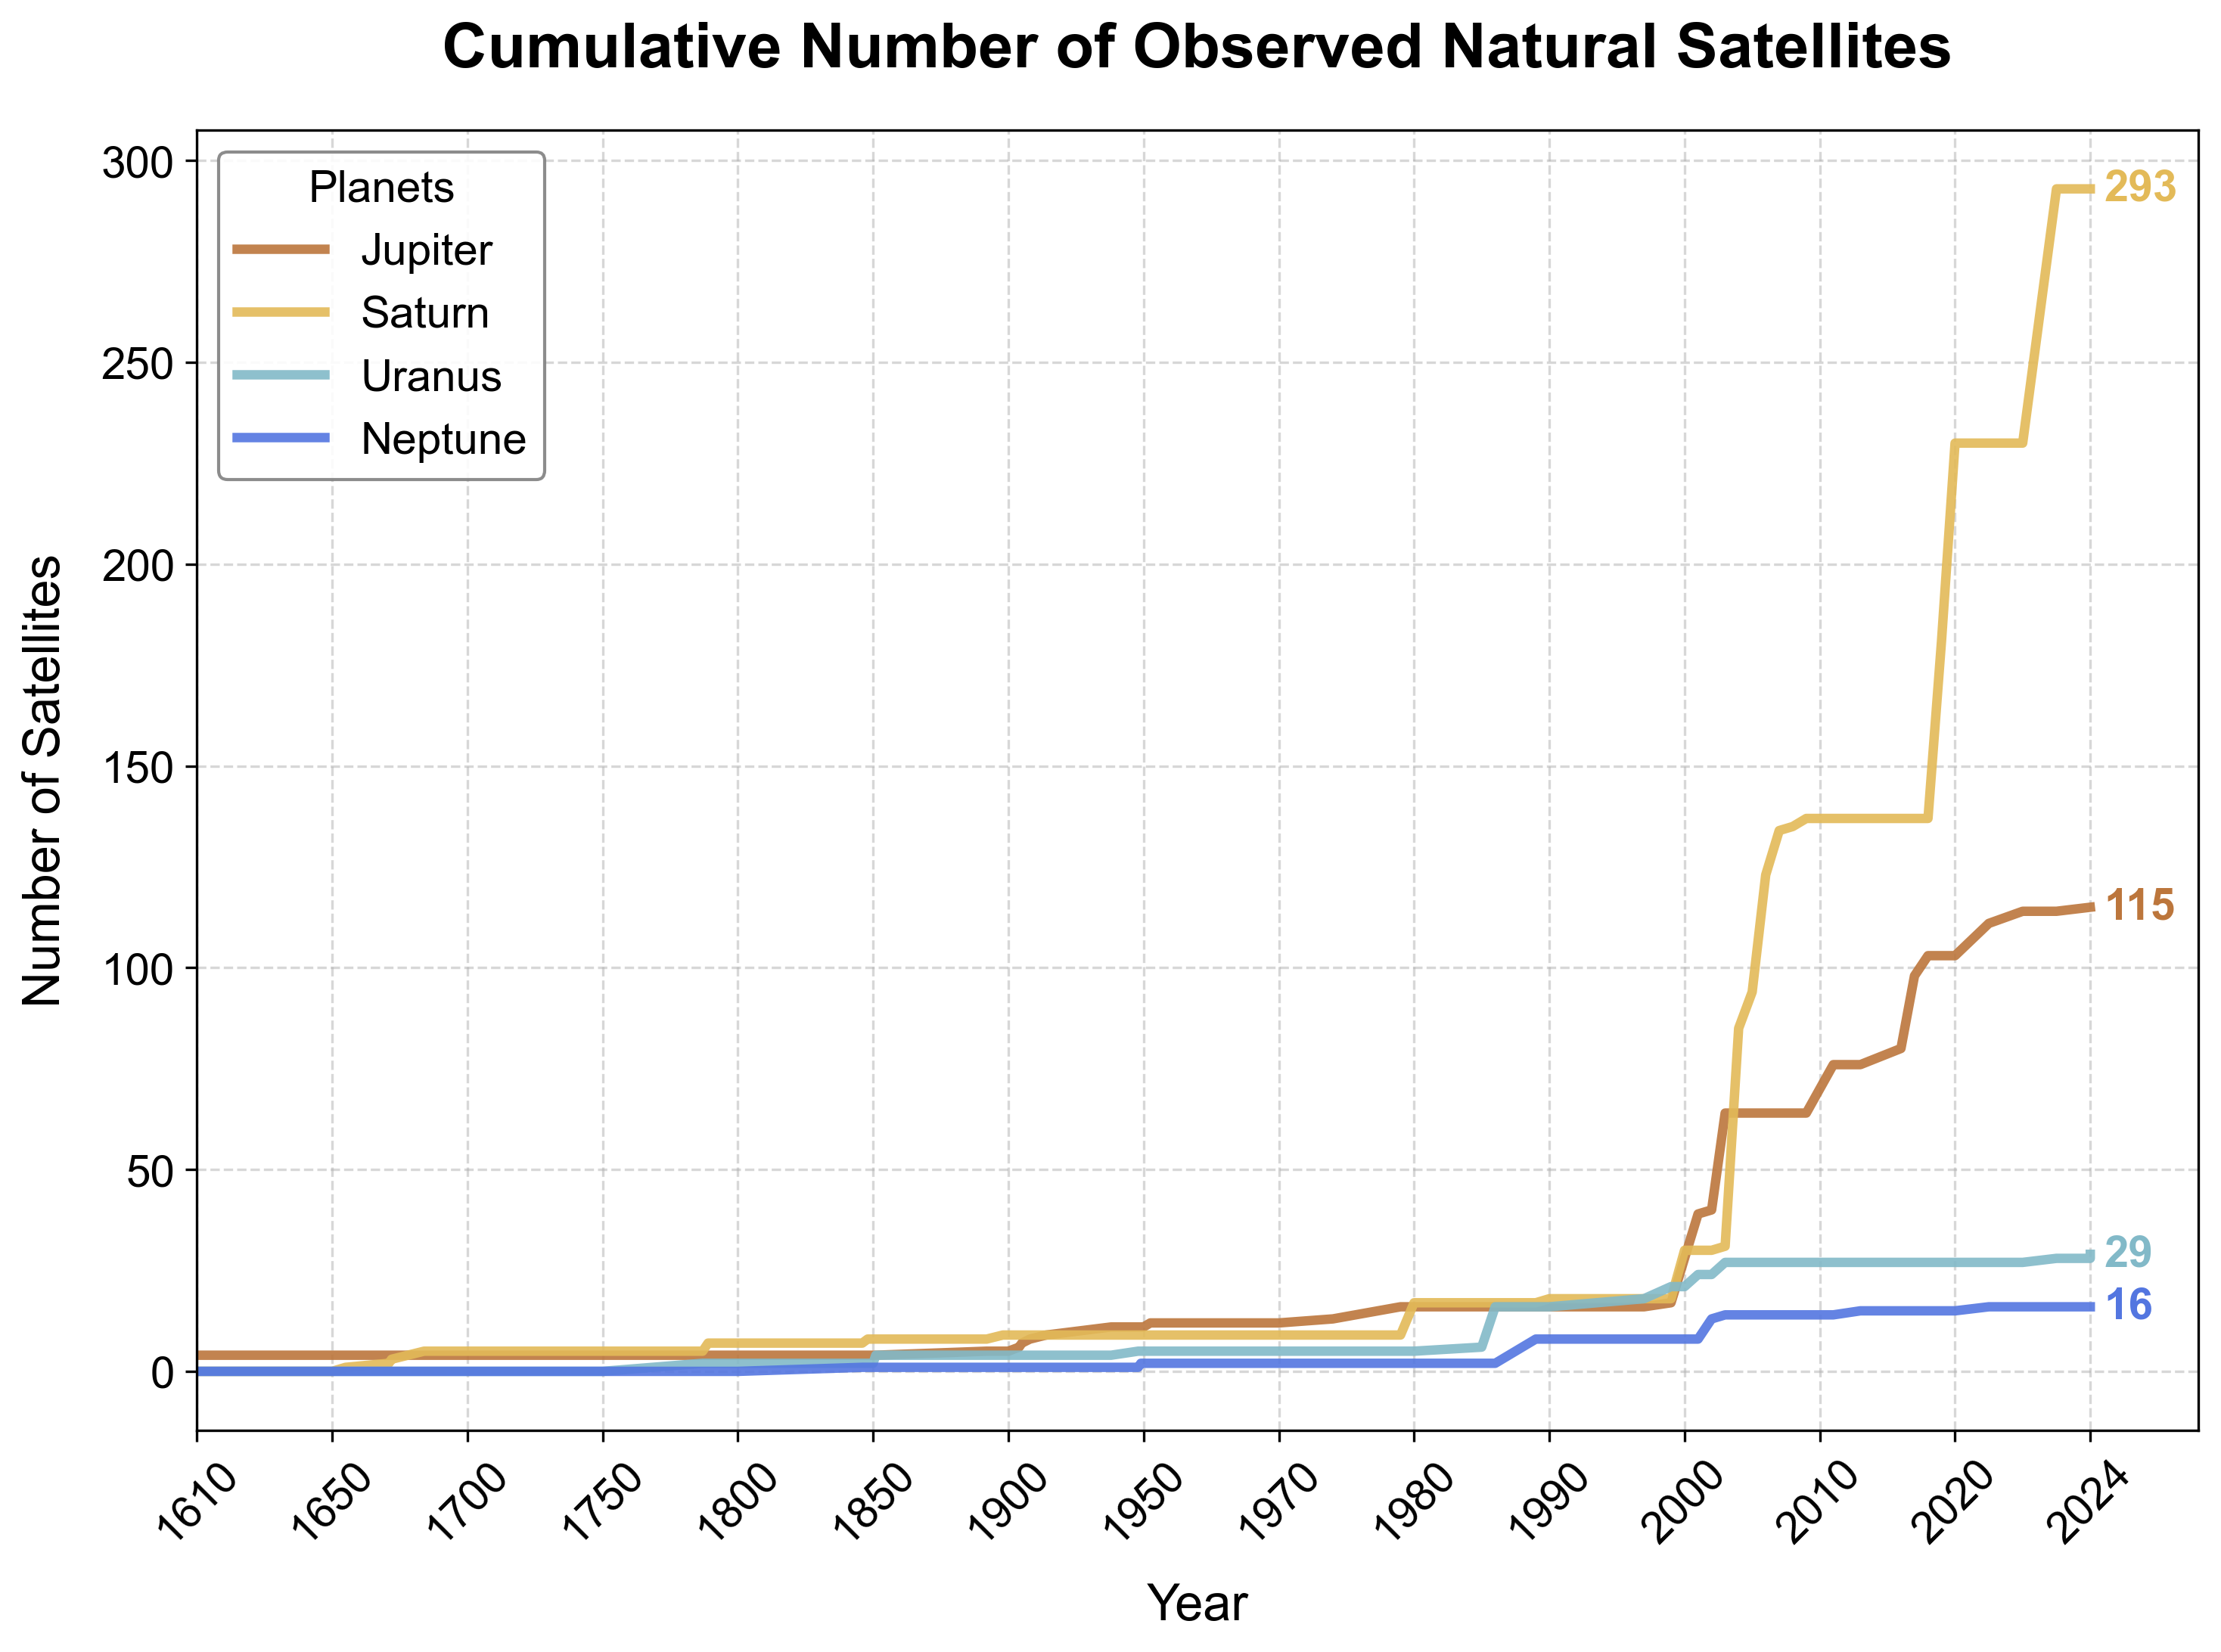

The script that saved this image:
import pandas as pd
import matplotlib.pyplot as plt
import matplotlib.ticker as ticker
from bisect import bisect_left
# Set the style for scientific publication
plt.rcParams.update({
    'font.family': 'sans-serif',
    'font.sans-serif': ['Arial', 'Helvetica', 'DejaVu Sans'],
    'font.size': 14,
    'axes.labelsize': 16,
    'axes.titlesize': 20,
    'xtick.labelsize': 14,
    'ytick.labelsize': 14,
    'legend.fontsize': 14,
    'figure.figsize': (10, 7.5), # 4:3 aspect ratio
    'axes.grid': True,
    'grid.alpha': 0.5,
    'grid.linestyle': '--',
    'lines.linewidth': 3
})

file_path = 'IAU_number.csv'
try:
    data = pd.read_csv(file_path)
except FileNotFoundError:
    print(f"Error: File '{file_path}' not found.")
    exit(1)

# Data Preprocessing
planets_of_interest = ['Jupiter', 'Saturn', 'Uranus', 'Neptune']
filtered_data = data[data['Satellite'].isin(planets_of_interest)]

# Count satellites by year
annual_counts = filtered_data.groupby(['Year discovered', 'Satellite']).size().unstack(fill_value=0)

# Custom ticks for the x-axis (Non-linear time scale)
custom_ticks = [1610, 1650, 1700, 1750, 1800, 1850, 1900, 1950, 1970, 1980, 1990, 2000, 2010, 2020, 2024]

# Create full time index
full_years = sorted(list(set(annual_counts.index.tolist() + custom_ticks)))
full_index = pd.Index(full_years, name='Year discovered')

# Reindex and calculate cumulative sum
complete_data = annual_counts.reindex(full_index).fillna(0)
cumulative_counts = complete_data.cumsum()

# Visualization Setup
fig, ax = plt.subplots()
colors = {'Jupiter': '#BC763C', 'Saturn': '#E3BA58', 
          'Uranus': '#82B9C8', 'Neptune': '#5376E0'} 

# Mapping function for non-linear x-axis
def get_tick_positions(years, custom_ticks):
    positions = []
    for year in years:
        idx = bisect_left(custom_ticks, year)
        if idx == 0:
            positions.append(0)
        elif idx >= len(custom_ticks):
            positions.append(len(custom_ticks) - 1)
        else:
            # Linear interpolation between custom_ticks[idx-1] and custom_ticks[idx]
            t0 = custom_ticks[idx-1]
            t1 = custom_ticks[idx]
            fraction = (year - t0) / (t1 - t0)
            positions.append(idx - 1 + fraction)
    return positions

# Generate x-values for plotting
x_values = get_tick_positions(cumulative_counts.index, custom_ticks)

# Plotting
for planet in planets_of_interest:
    if planet in cumulative_counts.columns:
        ax.plot(x_values, cumulative_counts[planet], 
                 color=colors.get(planet, 'gray'), label=planet, alpha=0.9)
        
        # Add final value annotation
        last_value = cumulative_counts[planet].iloc[-1]
        ax.text(x_values[-1] + 0.1, last_value, f'{int(last_value)}',
                 color=colors.get(planet, 'gray'), fontsize=14, fontweight='bold', va='center')

# Axis Setup
ax.set_xticks(range(len(custom_ticks)))
ax.set_xticklabels(custom_ticks, rotation=45)
ax.set_xlim(0, len(custom_ticks) - 1 + 0.8) # Add more space for labels

# Labels and Title
ax.set_title('Cumulative Number of Observed Natural Satellites', pad=20, fontweight='bold')
ax.set_xlabel('Year', labelpad=10)
ax.set_ylabel('Number of Satellites', labelpad=10)
# ax.set_yscale('log')
# ax.set_yticks([1, 10, 100, 500])
# ax.get_yaxis().set_major_formatter(ticker.ScalarFormatter())

# Legend
ax.legend(title="Planets", loc='upper left', frameon=True, framealpha=0.9, edgecolor='gray')

# Layout
plt.tight_layout()

# Save
output_file = 'satellite_discovery_counts.png'
plt.savefig(output_file, dpi=300, bbox_inches='tight')
print(f"Chart saved to {output_file}")
